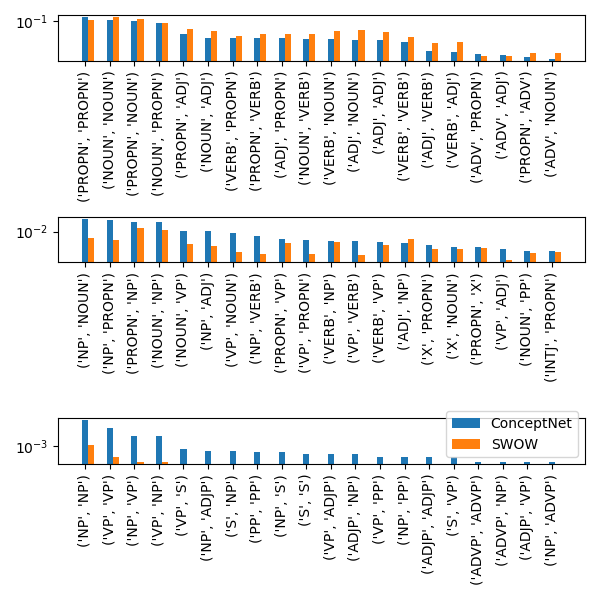

The file beside this chart, header and first rows:
tags, CN, SW, tag_group
('PROPN', 'PROPN'), 0.1469, 0.1083, PosPos
('NOUN', 'NOUN'), 0.1151, 0.1435, PosPos
('PROPN', 'NOUN'), 0.1029, 0.1263, PosPos
('NOUN', 'PROPN'), 0.0848, 0.0866, PosPos
('NP', 'NOUN'), 0.0414, 0.0048, PosPhrase
('NP', 'NP'), 0.0394, 0.0012, PhrasePhrase
('NP', 'PROPN'), 0.038, 0.0037, PosPhrase
('PROPN', 'ADJ'), 0.0309, 0.0501, PosPos
('PROPN', 'NP'), 0.0287, 0.0148, PosPhrase
('NOUN', 'NP'), 0.0283, 0.012, PosPhrase
('NOUN', 'ADJ'), 0.0225, 0.0426, PosPos
('VERB', 'PROPN'), 0.0222, 0.0267, PosPos
('PROPN', 'VERB'), 0.0214, 0.0306, PosPos
('ADJ', 'PROPN'), 0.0211, 0.0324, PosPos
('NOUN', 'VERB'), 0.0202, 0.0316, PosPos
('VERB', 'NOUN'), 0.0198, 0.0411, PosPos
('ADJ', 'NOUN'), 0.0185, 0.0434, PosPos
('ADJ', 'ADJ'), 0.0174, 0.0387, PosPos
('VERB', 'VERB'), 0.0153, 0.023, PosPos
('VP', 'VP'), 0.013, 0.0002, PhrasePhrase
('NOUN', 'VP'), 0.0107, 0.0025, PosPhrase
('NP', 'ADJ'), 0.0106, 0.0019, PosPhrase
('VP', 'NOUN'), 0.0081, 0.001, PosPhrase
('ADJ', 'VERB'), 0.0066, 0.0136, PosPos
('NP', 'VERB'), 0.0063, 0.0008, PosPhrase
('VERB', 'ADJ'), 0.0062, 0.0148, PosPos
('ADV', 'PROPN'), 0.0049, 0.0042, PosPos
('ADV', 'ADJ'), 0.0046, 0.0042, PosPos
('PROPN', 'VP'), 0.0044, 0.0027, PosPhrase
('NP', 'VP'), 0.0042, 0.0001, PhrasePhrase
('VP', 'NP'), 0.004, 0.0001, PhrasePhrase
('VP', 'PROPN'), 0.0037, 0.0008, PosPhrase
('PROPN', 'ADV'), 0.0036, 0.0052, PosPos
('VERB', 'NP'), 0.0035, 0.003, PosPhrase
('VP', 'VERB'), 0.0035, 0.0007, PosPhrase
('ADV', 'NOUN'), 0.0032, 0.0054, PosPos
('VERB', 'VP'), 0.003, 0.0022, PosPhrase
('ADJ', 'NP'), 0.0029, 0.0042, PosPhrase
('NOUN', 'ADV'), 0.0026, 0.0046, PosPos
('ADV', 'ADV'), 0.0024, 0.0032, PosPos
('X', 'PROPN'), 0.0022, 0.0015, PosPhrase
('X', 'NOUN'), 0.0018, 0.0015, PosPhrase
('PROPN', 'X'), 0.0017, 0.0016, PosPhrase
('VP', 'ADJ'), 0.0015, 0.0004, PosPhrase
('ADJ', 'ADV'), 0.0014, 0.0035, PosPos
('ADV', 'VERB'), 0.0013, 0.0024, PosPos
('NOUN', 'PP'), 0.0011, 0.0009, PosPhrase
('INTJ', 'PROPN'), 0.0011, 0.001, PosPhrase
('PROPN', 'PRON'), 0.001, 0.0008, PosPos
('NOUN', 'X'), 0.001, 0.0013, PosPhrase
('VERB', 'ADV'), 0.001, 0.0029, PosPos
('NP', 'ADV'), 0.001, 0.0002, PosPhrase
('PROPN', 'PP'), 0.0009, 0.0008, PosPhrase
('NOUN', 'ADJP'), 0.0009, 0.0005, PosPhrase
('INTJ', 'NOUN'), 0.0008, 0.0011, PosPhrase
('S', 'NOUN'), 0.0008, 0.0, PosPhrase
('X', 'NP'), 0.0007, 0.0002, PosPhrase
('PROPN', 'INTJ'), 0.0007, 0.0015, PosPhrase
('NOUN', 'PRON'), 0.0007, 0.0007, PosPos
('VP', 'S'), 0.0007, 0.0, PhrasePhrase
... 667 more rows
